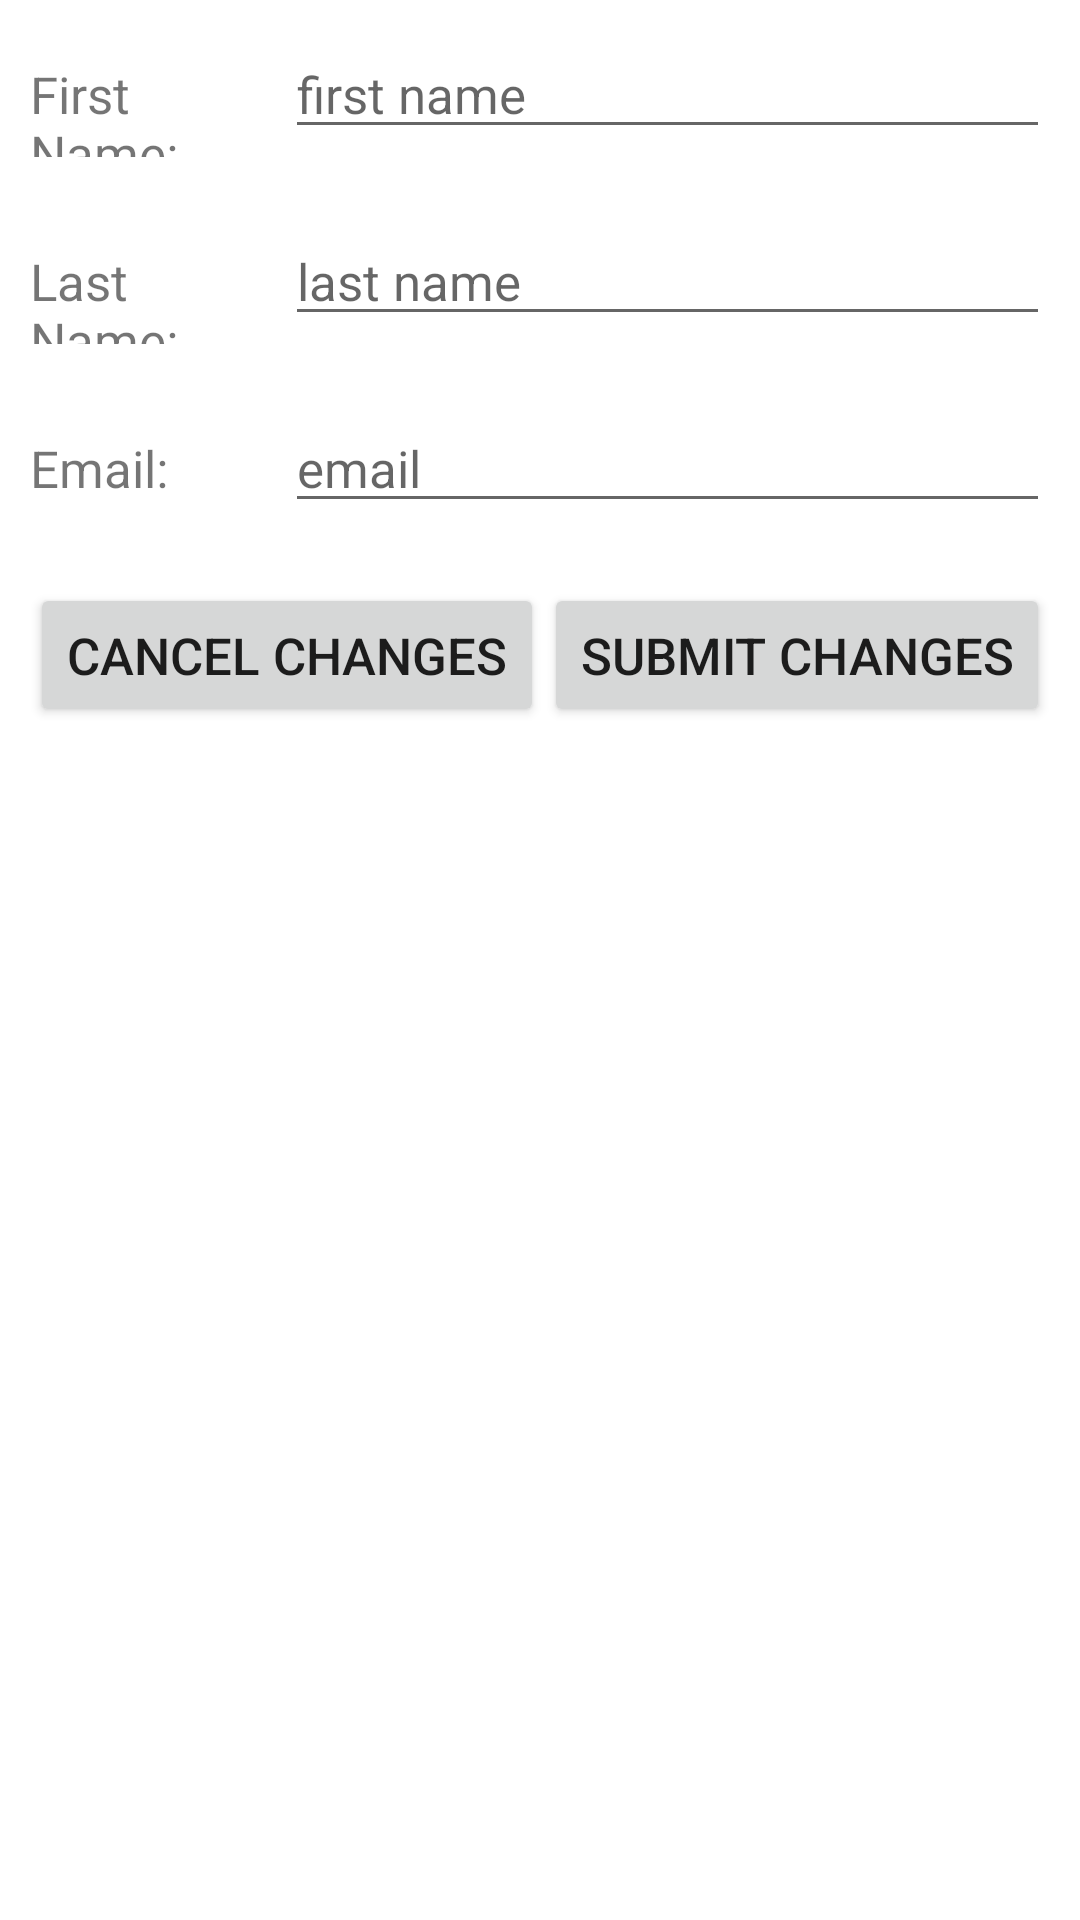

Here is an Android app screen rendered from its layout file. Give the layout XML and the strings, colors and styles it references.
<!-- AndroidManifest.xml: application theme AppTheme -->
<!-- res/layout/activity_edit_profile.xml -->
<?xml version="1.0" encoding="utf-8"?>
<LinearLayout xmlns:android="http://schemas.android.com/apk/res/android"
    xmlns:app="http://schemas.android.com/apk/res-auto"
    xmlns:tools="http://schemas.android.com/tools"
    android:layout_width="match_parent"
    android:layout_height="match_parent"
    tools:context=".iu.nav.EditProfileActivity"
    android:orientation="vertical">

    <LinearLayout
        android:layout_width="match_parent"
        android:layout_height="wrap_content"
        android:layout_margin="10dp"
        android:orientation="horizontal">

        <TextView
            android:layout_width="0dp"
            android:layout_height="wrap_content"
            android:layout_weight="0.25"
            android:text="First Name:"
            android:textSize="17dp" />

        <EditText
            android:id="@+id/first_name__edit_profile"
            android:layout_width="0dp"
            android:layout_height="wrap_content"
            android:layout_weight="0.75"
            android:hint="first name"
            android:textSize="17dp" />
    </LinearLayout>

    <LinearLayout
        android:layout_width="match_parent"
        android:layout_height="wrap_content"
        android:layout_margin="10dp"
        android:orientation="horizontal">

        <TextView
            android:layout_width="0dp"
            android:layout_height="wrap_content"
            android:layout_weight="0.25"
            android:text="Last Name:"
            android:textSize="17dp" />

        <EditText
            android:id="@+id/last_name__edit_profile"
            android:layout_width="0dp"
            android:layout_height="wrap_content"
            android:layout_weight="0.75"
            android:hint="last name"
            android:textSize="17dp" />
    </LinearLayout>

    <LinearLayout
        android:layout_width="match_parent"
        android:layout_height="wrap_content"
        android:layout_margin="10dp"
        android:orientation="horizontal">

        <TextView
            android:layout_width="0dp"
            android:layout_height="wrap_content"
            android:layout_weight="0.25"
            android:text="Email:"
            android:textSize="17dp" />

        <EditText
            android:id="@+id/email__edit_profile"
            android:layout_width="0dp"
            android:layout_height="wrap_content"
            android:layout_weight="0.75"
            android:hint="email"
            android:textSize="17dp" />
    </LinearLayout>
    <LinearLayout
        android:layout_width="match_parent"
        android:layout_height="wrap_content"
        android:layout_margin="10dp"
        android:orientation="horizontal">

        <Button
            android:onClick="cancel_button_clicked"
            android:layout_width="wrap_content"
            android:layout_height="wrap_content"
            android:layout_weight="0.5"
            android:text="cancel changes"
            android:textSize="17dp" />

        <Button
            android:onClick="confirm_button_clicked"
            android:layout_width="wrap_content"
            android:layout_height="wrap_content"
            android:layout_weight="0.5"
            android:text="submit changes"
            android:textSize="17dp" />
    </LinearLayout>


</LinearLayout>
<!-- resources referenced by this layout -->
<resources>

</resources>
